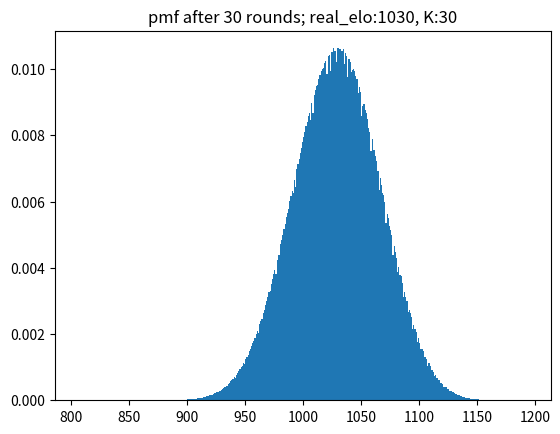
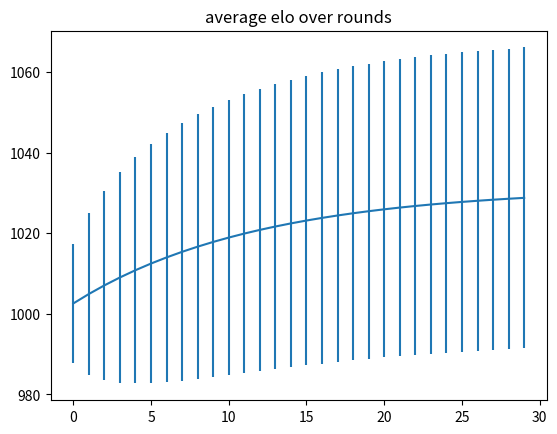

Python code for these plots, in order:
from random import *
import math
import matplotlib.pyplot as plt
import numpy as np
from itertools import groupby

K = 30
INIT_ELO = 1000
REAL_ELO = 1030

ROUNDS = 30

MAX_ENTRIES = 100000
RESOLUTION = 0.1

TOTAL_WIN = 10**(2*INIT_ELO/400)
def win_prob(elo):
  elo = 10**(elo/400)
  return elo/(elo+TOTAL_WIN/elo)
REAL_WIN = win_prob(REAL_ELO)

def get_next_entries(entry):
  elo, p = entry
  t = win_prob(elo)
  win = (elo+K*(1-t), p*REAL_WIN)
  lose = (elo+K*(0-t), p*(1-REAL_WIN))
  return win, lose

def get_update_pmf(entries):
  return [next_entry for entry in entries for next_entry in get_next_entries(entry)]

def merge_entries(entries):
  x, p = zip(*entries)
  return (np.average(x, weights=p), np.sum(p))

def merge_close(entries):
  entries.sort()
  re = []
  for k, g in groupby(entries, lambda x: int(x[0]/RESOLUTION)):
    re.append(merge_entries(g))
  return re

def weighted_avg_var(values, weights):
  average = np.average(values, weights=weights)
  variance = np.average((values-average)**2, weights=weights)
  return (average, variance)

def main():
    elo_pmf = [(INIT_ELO, 1)]
    avg_var = []
    for i in range(ROUNDS):
      elo_pmf = get_update_pmf(elo_pmf)
      if len(elo_pmf) > MAX_ENTRIES:
        elo_pmf = merge_close(elo_pmf)
      avg_var.append(weighted_avg_var(*zip(*elo_pmf)))
      print("round {} done; {} entries left; (avg, var)={}".format(i+1, len(elo_pmf), avg_var[-1]))

    print("plotting...")

    # plot pmf
    x, y = zip(*elo_pmf)
    plt.figure(1)
    params = 'pmf after {} rounds; real_elo:{}, K:{}'.format(ROUNDS, REAL_ELO, K)
    plt.title(params)
    plt.hist(x, weights=y, bins=range(int(min(x)), int(max(x))+1))
    plt.show(block=False)

    # plot history of average and variance
    plt.figure(2)
    avg, var = zip(*avg_var)
    plt.errorbar(range(ROUNDS), avg, np.sqrt(var))
    plt.title('average elo over rounds')
    plt.show()



if __name__ == '__main__':
    main()
